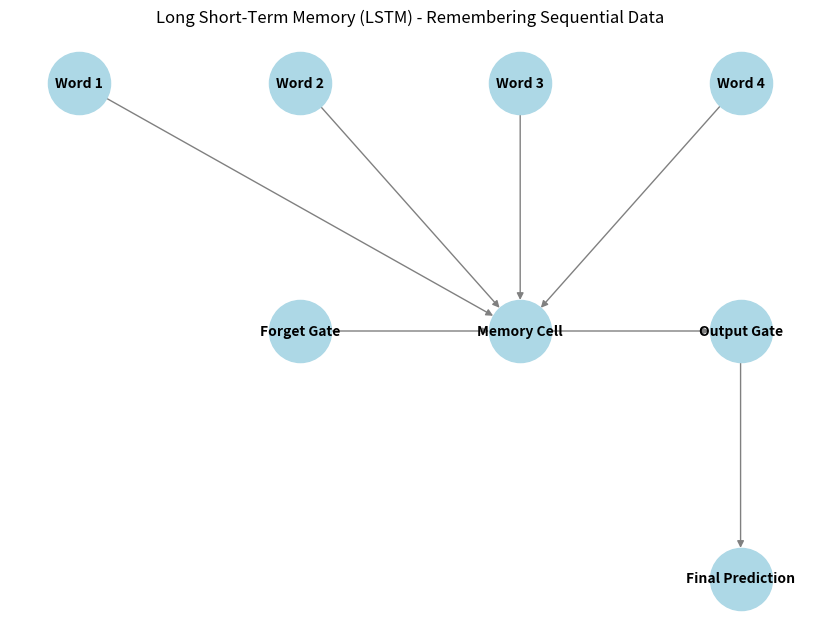

This figure's Python source:
import numpy as np
import matplotlib.pyplot as plt
import networkx as nx  # Import NetworkX

plt.figure(figsize=(8, 6))
G = nx.DiGraph()

# Define layers
inputs = ['Word 1', 'Word 2', 'Word 3', 'Word 4']
memory = ['Forget Gate', 'Memory Cell', 'Output Gate']
output = ['Final Prediction']

# Add nodes to the graph
for node in inputs + memory + output:
    G.add_node(node)

# Connect input to memory layers (Sequential Processing)
for i in range(len(inputs)):
    G.add_edge(inputs[i], memory[1])  # Connecting words to Memory Cell
G.add_edge(memory[0], memory[1])  # Forget Gate controlling memory
G.add_edge(memory[1], memory[2])  # Memory Cell sending information to Output Gate

# Connect Output Gate to final prediction
G.add_edge(memory[2], output[0])

# Define positions for nodes
pos = {
    'Word 1': (0, 2), 'Word 2': (1, 2), 'Word 3': (2, 2), 'Word 4': (3, 2),
    'Forget Gate': (1, 1), 'Memory Cell': (2, 1), 'Output Gate': (3, 1),
    'Final Prediction': (3, 0)
}

# Draw the network
nx.draw(G, pos, with_labels=True, node_size=2000, node_color='lightblue', edge_color='gray', font_size=10, font_weight="bold")
plt.title("Long Short-Term Memory (LSTM) - Remembering Sequential Data")
plt.show()
